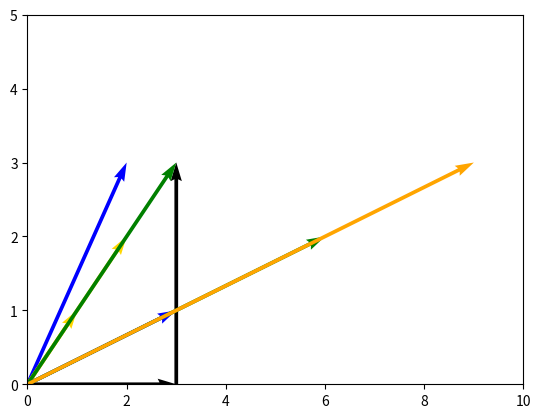

This figure's Python source:
## 2. Geometric Intuition Of Vectors ##

import matplotlib.pyplot as plt
import numpy as np

# This code draws the x and y axis as lines.
plt.axhline(0, c='black', lw=0.5)
plt.axvline(0, c='black', lw=0.5)
plt.xlim(-3,3)
plt.ylim(-4,4)

# Add your code here.
plt.quiver(0, 0, 2, 3, angles='xy', scale_units='xy', scale=1, color='blue')
plt.quiver(0, 0, -2, -3, angles='xy', scale_units='xy', scale=1, color='blue')
plt.quiver(0, 0, 1, 1, angles='xy', scale_units='xy', scale=1, color='gold')
plt.quiver(0, 0, 2, 2, angles='xy', scale_units='xy', scale=1, color='gold')

plt.show()

## 3. Vector Operations ##

# This code draws the x and y axis as lines.
plt.axhline(0, c='black', lw=0.5)
plt.axvline(0, c='black', lw=0.5)
plt.xlim(-4,4)
plt.ylim(-1,4)

# Add your code here.
plt.quiver(0, 0, 3, 0, angles='xy', scale_units='xy', scale=1)
plt.quiver(3, 0, 0, 3, angles='xy', scale_units='xy', scale=1)
plt.quiver(0, 0, 3, 3, angles='xy', scale_units='xy', scale=1, color='green')

## 4. Scaling Vectors ##

# This code draws the x and y axis as lines.
plt.axhline(0, c='black', lw=0.5)
plt.axvline(0, c='black', lw=0.5)
plt.xlim(0,10)
plt.ylim(0,5)

# Add your code here.
plt.quiver(0, 0, 3, 1, angles='xy', scale_units='xy', scale=1, color='blue')
plt.quiver(0, 0, 6, 2, angles='xy', scale_units='xy', scale=1, color='green')
plt.quiver(0, 0, 9, 3, angles='xy', scale_units='xy', scale=1, color='orange')

## 5. Vectors In NumPy ##

import numpy as np

vector_one = np.asarray([
    [1],
    [2],
    [1]
], dtype=np.float32)

vector_two = np.asarray([
    [3],
    [0],
    [1]
], dtype = np.float32)

vector_linear_combination = vector_one*2 + vector_two*5
vector_linear_combination

## 6. Dot Product ##

vector_one = np.asarray([
    [1],
    [2],
    [1]
], dtype=np.float32)

vector_two = np.asarray([
    [3],
    [0],
    [1]
], dtype=np.float32)

dot_product = np.dot(vector_one[:,0], vector_two)
dot_product

## 7. Linear Combination ##

w = np.asarray([
    [1],
    [2]
], dtype=np.float32)

v = np.asarray([
    [3],
    [1]
], dtype=np.float32)

end_point = 2*v - 2*w